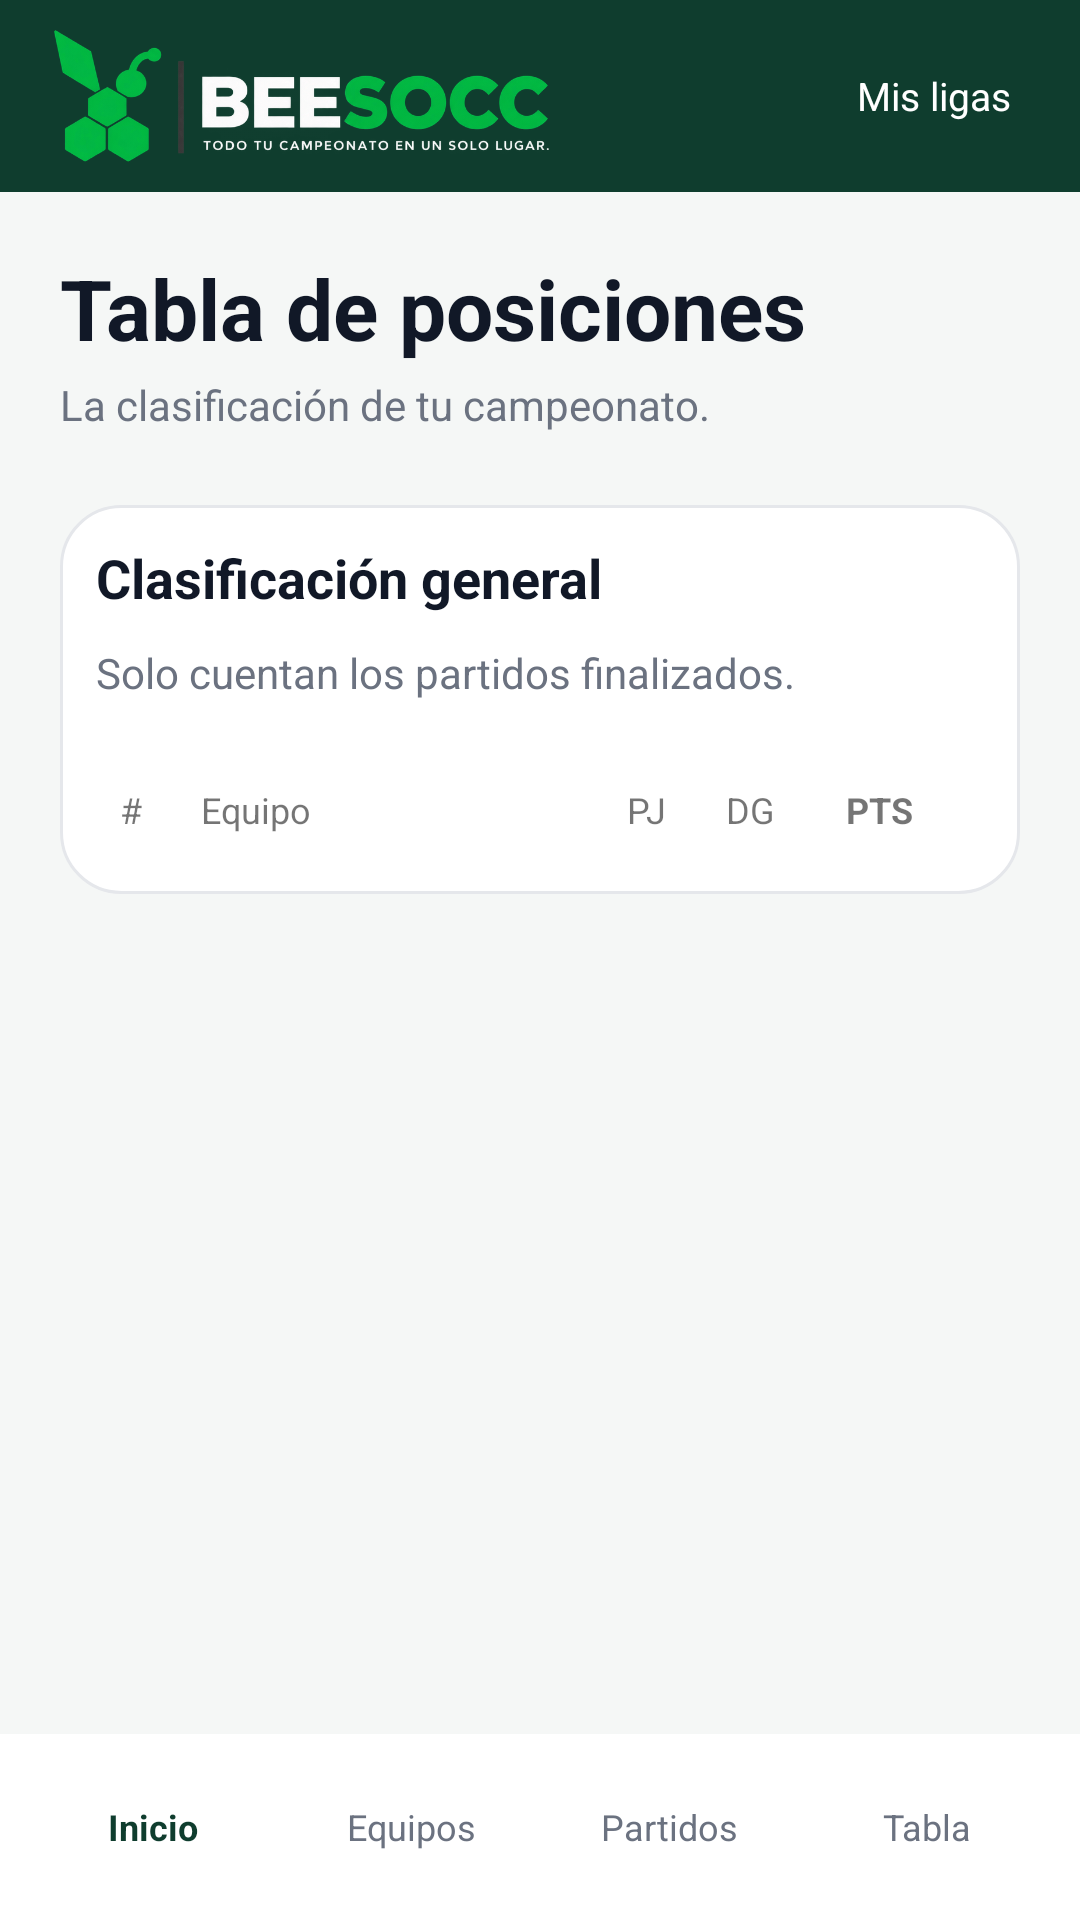

Android layout source for this screen:
<!-- AndroidManifest.xml: application theme Theme.BEESOCC -->
<!-- res/layout/activity_tabla.xml -->
<?xml version='1.0' encoding='utf-8'?>
<LinearLayout xmlns:android="http://schemas.android.com/apk/res/android" android:layout_width="match_parent" android:layout_height="match_parent" android:background="@color/fondo" android:orientation="vertical">
    <include layout="@layout/view_toolbar" />
    <ScrollView android:layout_width="match_parent" android:layout_height="0dp" android:layout_weight="1" android:fillViewport="true" android:clipToPadding="false">
        <LinearLayout android:layout_width="match_parent" android:layout_height="wrap_content" android:orientation="vertical" android:padding="20dp">
            <TextView android:layout_width="match_parent" android:layout_height="wrap_content" style="@style/Titulo" android:text="Tabla de posiciones" />
            <Space android:layout_width="1dp" android:layout_height="4dp" />
            <TextView android:layout_width="match_parent" android:layout_height="wrap_content" style="@style/Subtitulo" android:text="La clasificación de tu campeonato." />
            <Space android:layout_width="1dp" android:layout_height="24dp" />
            <LinearLayout android:layout_width="match_parent" android:layout_height="wrap_content" android:orientation="vertical" android:padding="12dp" android:background="@drawable/bg_card">
                <TextView android:layout_width="match_parent" android:layout_height="wrap_content" style="@style/Seccion" android:text="Clasificación general" />
                <Space android:layout_width="1dp" android:layout_height="10dp" />
                <TextView android:layout_width="match_parent" android:layout_height="wrap_content" style="@style/Subtitulo" android:text="Solo cuentan los partidos finalizados." />
                <Space android:layout_width="1dp" android:layout_height="20dp" />
                <LinearLayout android:layout_width="match_parent" android:layout_height="wrap_content" android:orientation="horizontal" android:padding="8dp">
                    <TextView android:layout_width="27dp" android:layout_height="wrap_content" android:text="#" android:textSize="12sp" />
                    <TextView android:layout_width="0dp" android:layout_weight="1" android:layout_height="wrap_content" android:text="Equipo" android:textSize="12sp" />
                    <TextView android:layout_width="33dp" android:layout_height="wrap_content" android:text="PJ" android:textSize="12sp" />
                    <TextView android:layout_width="40dp" android:layout_height="wrap_content" android:text="DG" android:textSize="12sp" />
                    <TextView android:layout_width="38dp" android:layout_height="wrap_content" android:text="PTS" android:textStyle="bold" android:textSize="12sp" />
                </LinearLayout>
                <LinearLayout android:id="@+id/listaTabla" android:layout_width="match_parent" android:layout_height="wrap_content" android:orientation="vertical" />
            </LinearLayout>
            <Space android:layout_width="1dp" android:layout_height="24dp" />
        </LinearLayout>
    </ScrollView>
    <include layout="@layout/view_bottom_nav" />
</LinearLayout>
<!-- res/layout/view_toolbar.xml (included above) -->
<?xml version='1.0' encoding='utf-8'?>
<LinearLayout xmlns:android="http://schemas.android.com/apk/res/android" android:layout_width="match_parent" android:layout_height="64dp" android:background="@color/verde_oscuro" android:gravity="center_vertical" android:orientation="horizontal" android:paddingStart="18dp" android:paddingEnd="14dp">
    <ImageView android:layout_width="165dp" android:layout_height="48dp" android:src="@drawable/logo_horiz" android:scaleType="fitCenter" android:contentDescription="Logo BEESOCC" />
    <Space android:layout_width="0dp" android:layout_height="1dp" android:layout_weight="1" />
    <TextView android:id="@+id/btnVolverLigas" android:layout_width="wrap_content" android:layout_height="44dp" android:gravity="center" android:padding="9dp" android:text="Mis ligas" android:textColor="@color/blanco" android:textSize="13sp" />
</LinearLayout>
<!-- res/layout/view_bottom_nav.xml (included above) -->
<?xml version='1.0' encoding='utf-8'?>
<LinearLayout xmlns:android="http://schemas.android.com/apk/res/android" android:layout_width="match_parent" android:layout_height="62dp" android:background="@color/blanco" android:orientation="horizontal" android:gravity="center_vertical" android:paddingStart="8dp" android:paddingEnd="8dp">
    <TextView android:id="@+id/navResumen" android:layout_width="0dp" android:layout_weight="1" android:layout_height="match_parent" android:gravity="center" android:text="Inicio" android:textSize="12sp" android:textColor="@color/verde_oscuro" android:textStyle="bold" />
    <TextView android:id="@+id/navEquipos" android:layout_width="0dp" android:layout_weight="1" android:layout_height="match_parent" android:gravity="center" android:text="Equipos" android:textSize="12sp" android:textColor="@color/gris" />
    <TextView android:id="@+id/navPartidos" android:layout_width="0dp" android:layout_weight="1" android:layout_height="match_parent" android:gravity="center" android:text="Partidos" android:textSize="12sp" android:textColor="@color/gris" />
    <TextView android:id="@+id/navTabla" android:layout_width="0dp" android:layout_weight="1" android:layout_height="match_parent" android:gravity="center" android:text="Tabla" android:textSize="12sp" android:textColor="@color/gris" />
</LinearLayout>
<!-- resources referenced by this layout -->
<resources>
  <color name="blanco">#FFFFFF</color>
  <color name="fondo">#F5F7F6</color>
  <color name="gris">#6B7280</color>
  <color name="verde_oscuro">#0F3D2E</color>
  <!-- drawable bg_card (drawable) -->
  <?xml version='1.0' encoding='utf-8'?>
  <shape xmlns:android="http://schemas.android.com/apk/res/android" android:shape="rectangle">
      <solid android:color="@color/blanco" />
      <stroke android:width="1dp" android:color="@color/borde" />
      <corners android:radius="20dp" />
  </shape>
  <!-- drawable logo_horiz: png bitmap (drawable-nodpi, 122670 bytes) -->
  <style name="Seccion">
          <item name="android:textColor">@color/texto</item>
          <item name="android:textStyle">bold</item>
          <item name="android:textSize">18sp</item>
      </style>
  <style name="Subtitulo">
          <item name="android:textColor">@color/gris</item>
          <item name="android:textSize">14sp</item>
          <item name="android:lineSpacingExtra">4dp</item>
      </style>
  <style name="Titulo">
          <item name="android:textColor">@color/texto</item>
          <item name="android:textSize">28sp</item>
          <item name="android:textStyle">bold</item>
      </style>
  <style name="Theme.BEESOCC" parent="android:style/Theme.Material.Light.NoActionBar">
          <item name="android:fontFamily">sans-serif</item>
          <item name="android:colorAccent">@color/verde</item>
          <item name="android:statusBarColor">@color/verde_oscuro</item>
          <item name="android:navigationBarColor">@color/verde_oscuro</item>
          <item name="android:windowLightStatusBar">false</item>
          <item name="android:windowBackground">@color/fondo</item>
      </style>
  <color name="borde">#E5E7EB</color>
  <color name="texto">#111827</color>
  <color name="verde">#16A34A</color>
</resources>
